The GitHub repository dupeng24/cloud-removal contains a labelled image folder "dataHa_name" with 2 categories: clean, cloud. Examples follow, each with its label.

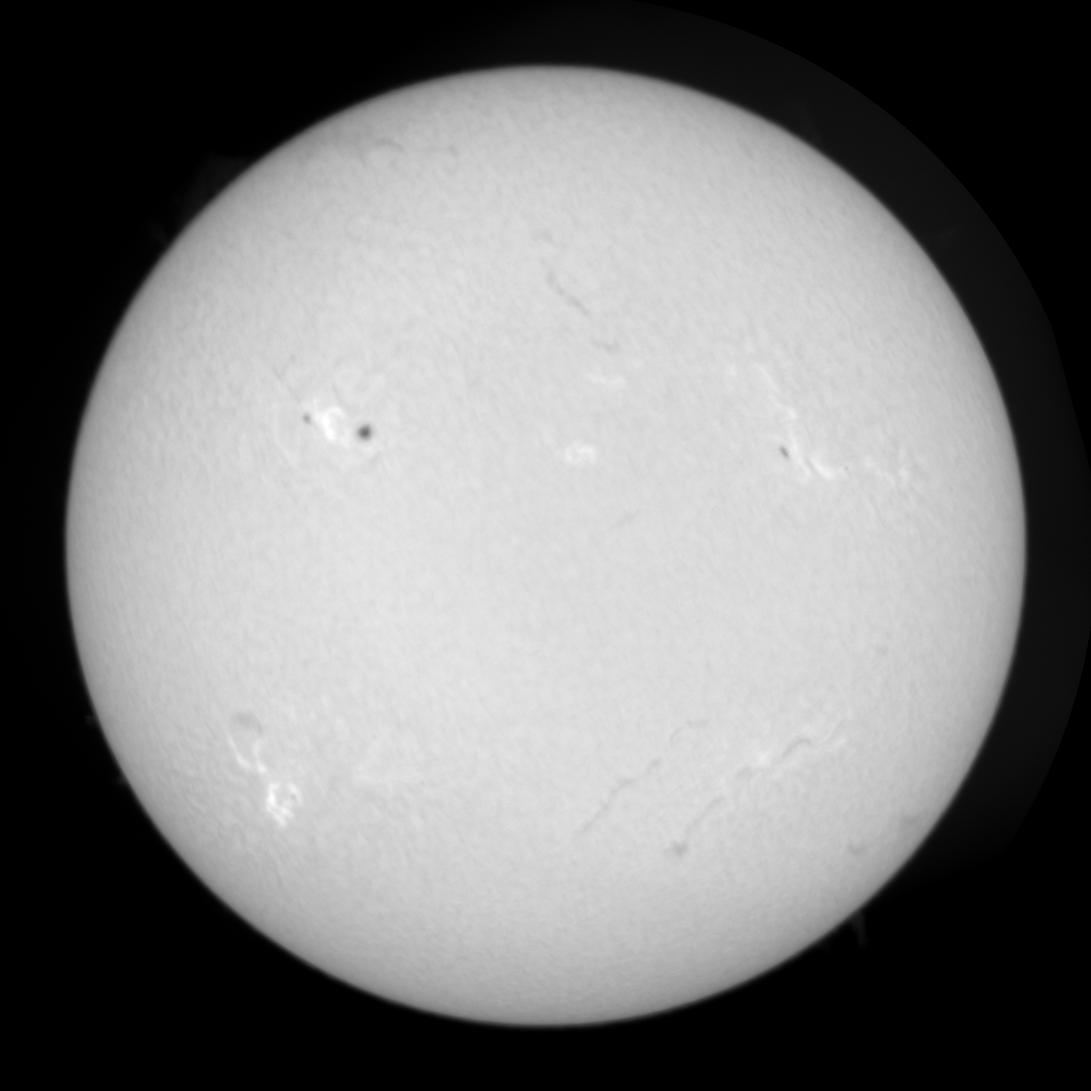
Label: clean

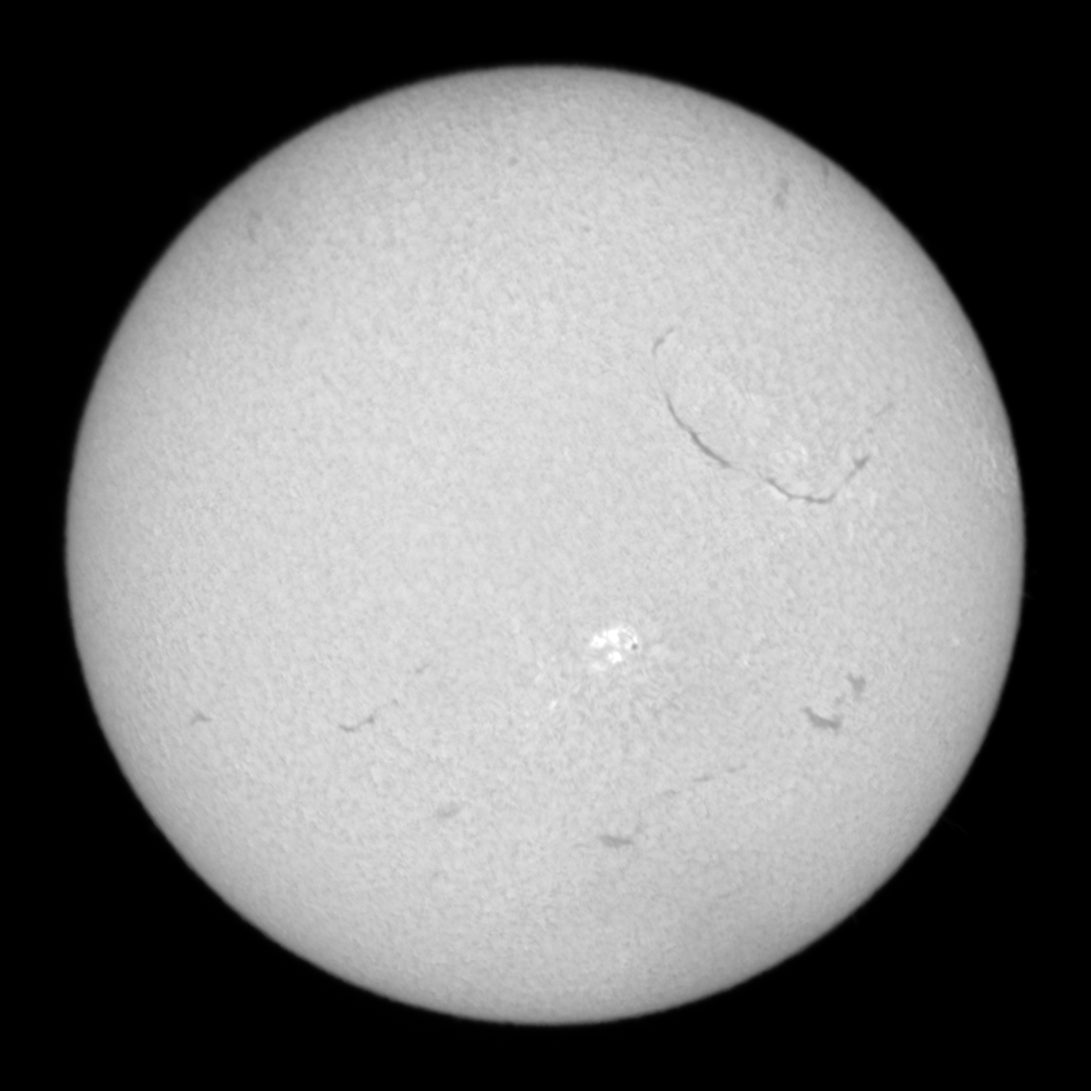
Label: clean

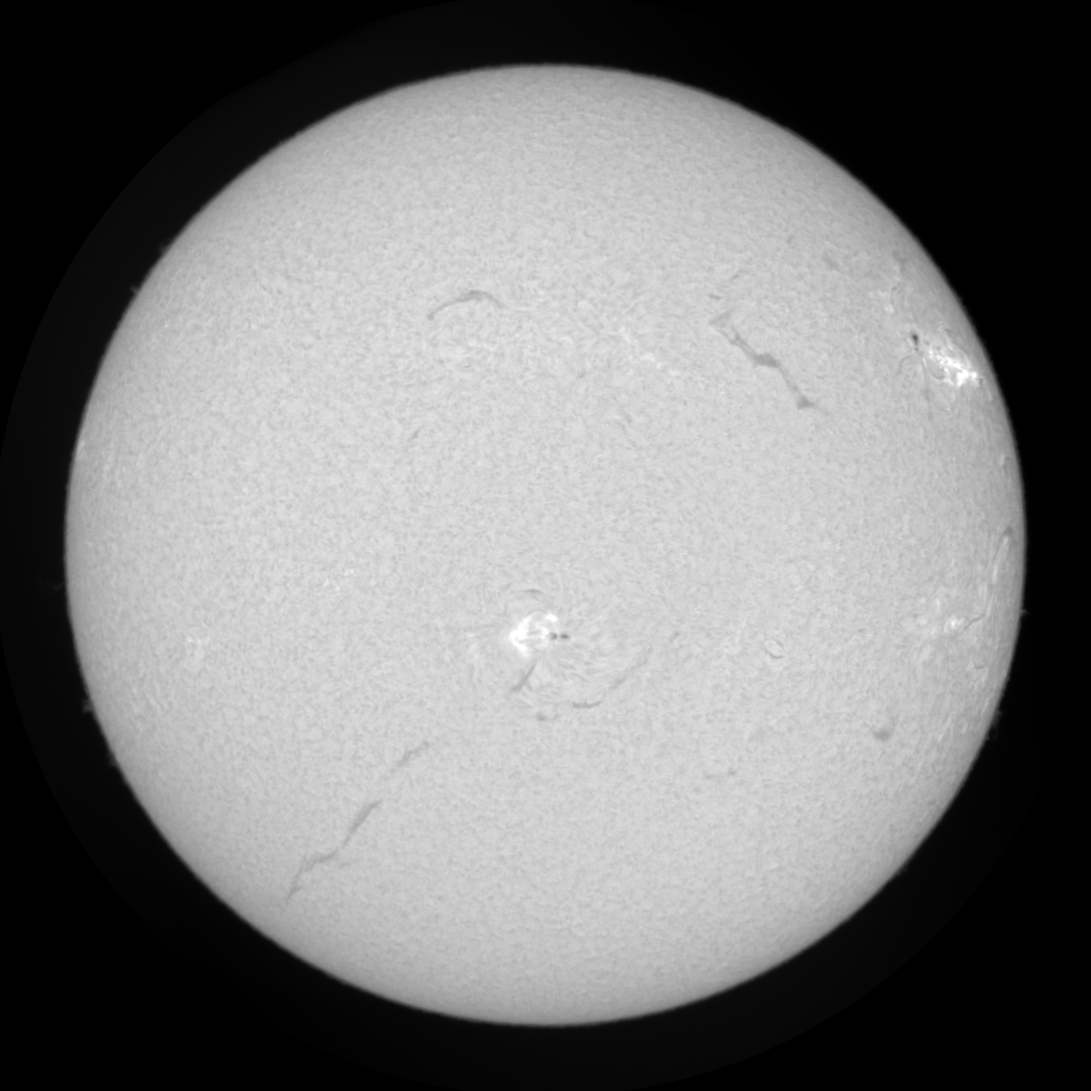
Label: clean

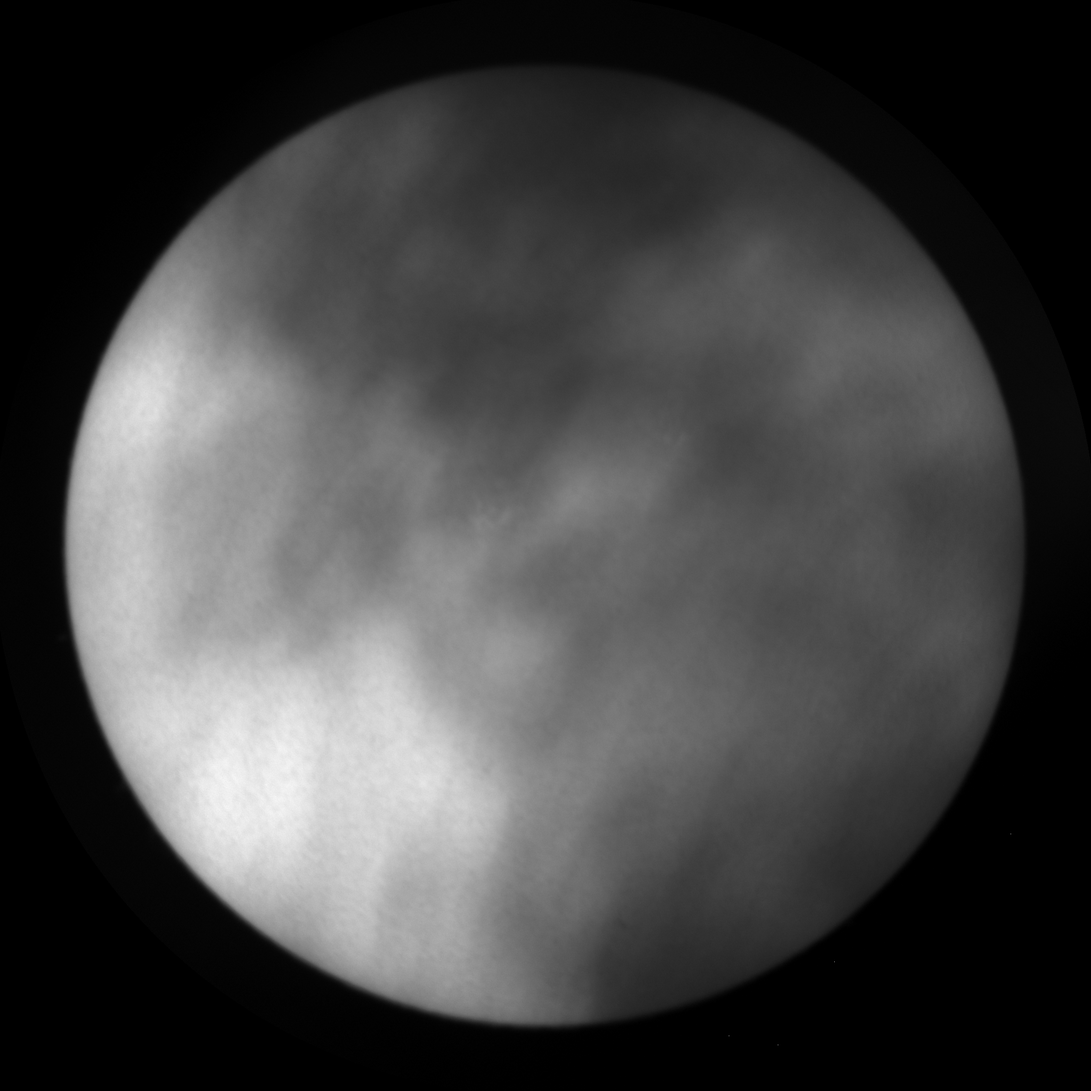
Label: cloud

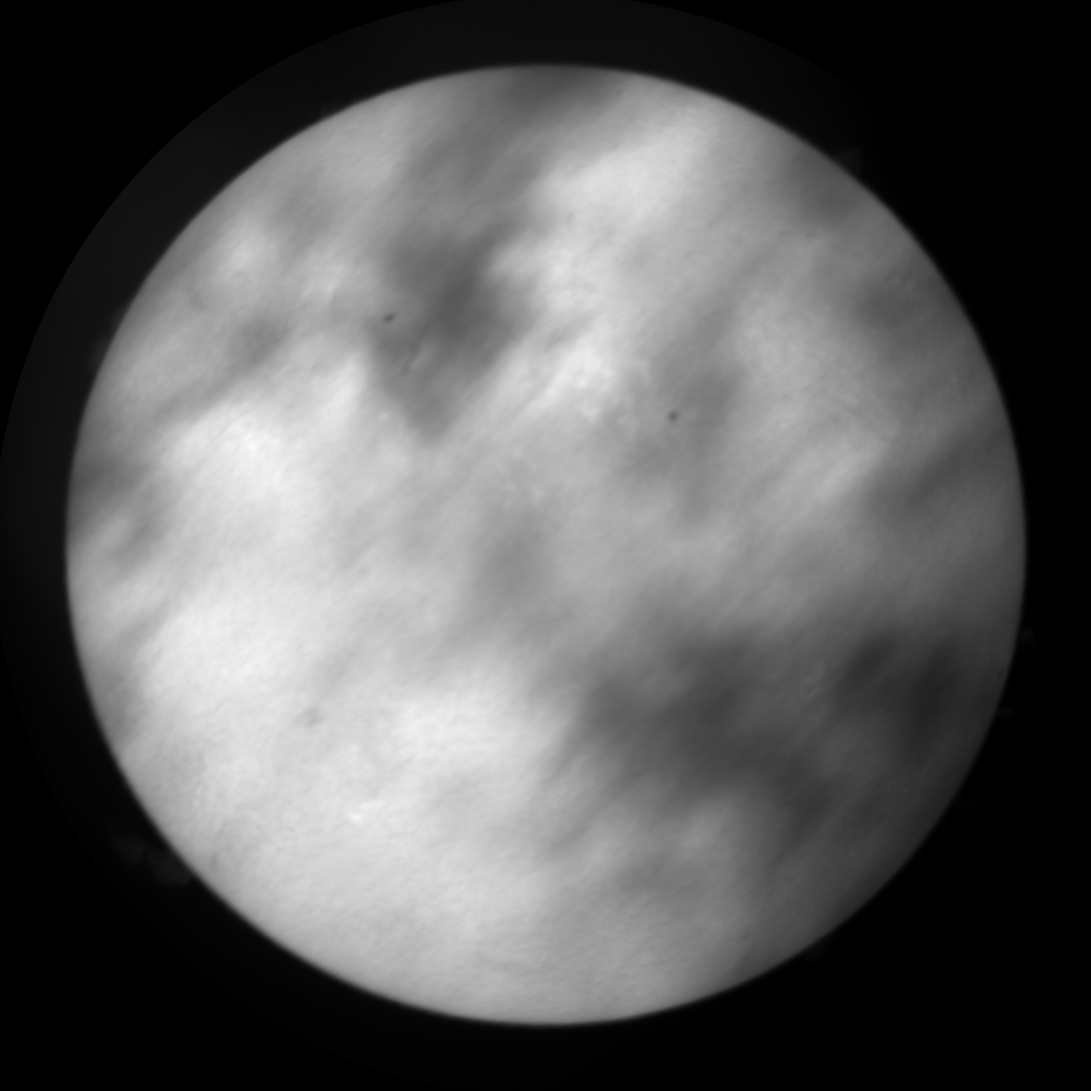
Label: cloud

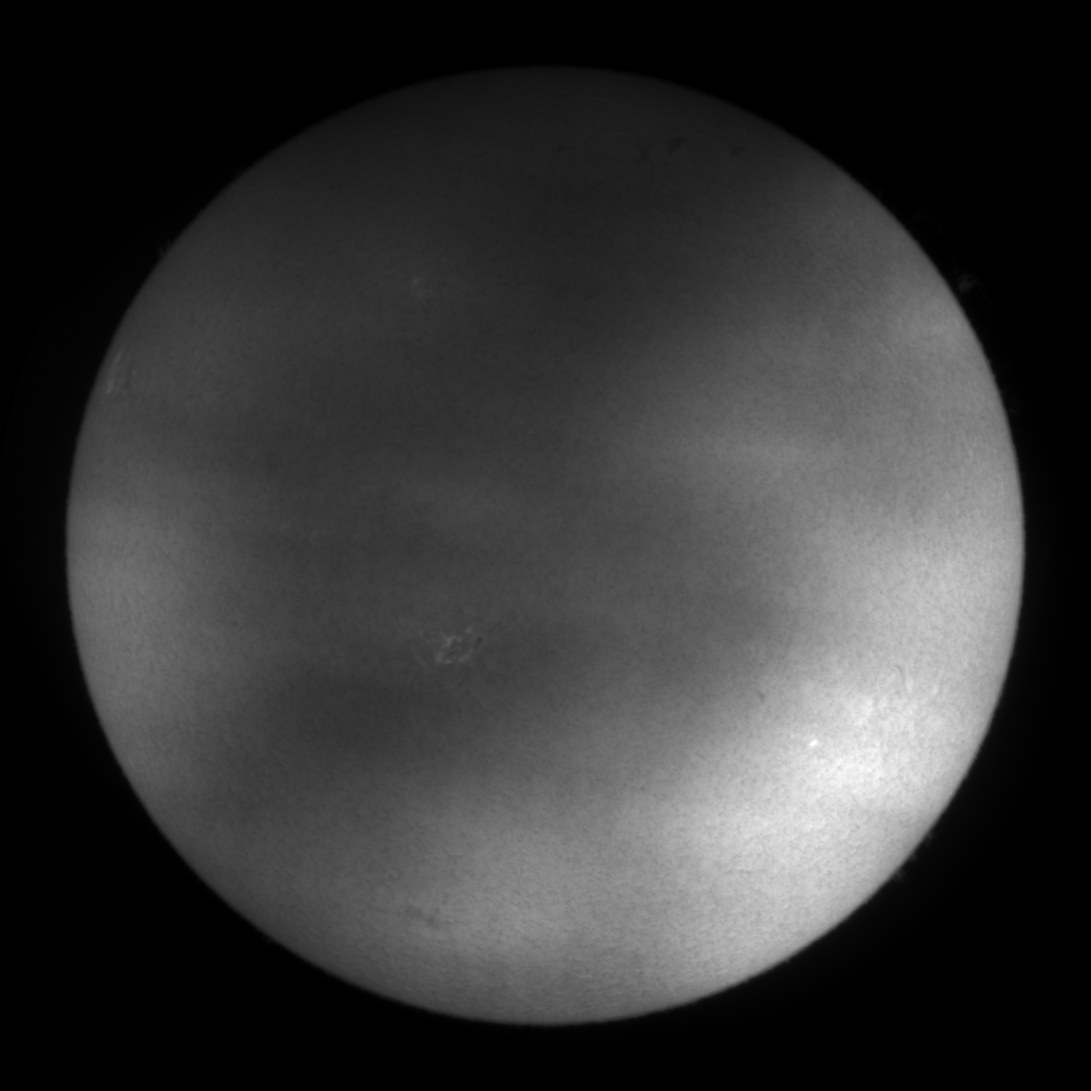
Label: cloud
